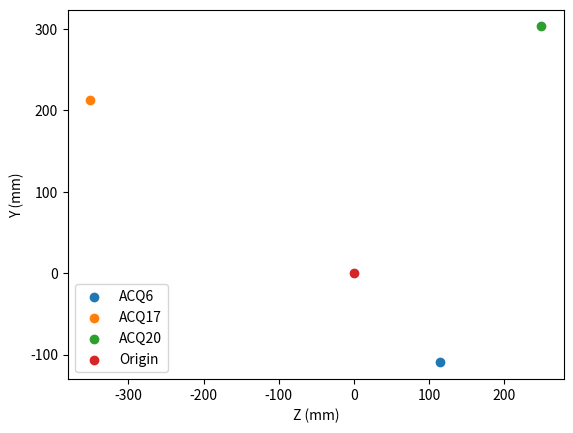

Recreate this plot in Python.
# %%
import numpy as np
import matplotlib.pyplot as plt


def polar2cart(rho, theta, roc, angle_unit='rad'):
    """Convert from plate polar to plate cartesian coordinate systems
    
    :param rho: Radial coordinate of target
    :type rho: float
    :param theta: Angular coordinate of target
    :type theta: float
    :param roc: Radius of curvature of plate
    :type roc: float
    :param angle_unit: unit for input angles. Radians or degrees, defaults to 'rad'
    :type angle_unit: str, optional
    :return: Plate cartesian coordinates of target
    :rtype: tuple
    """

    # covert to radians if necessary
    if angle_unit == 'deg':
        rho_rad = rho * (180/np.pi)
        theta_rad = theta * (180/np.pi)

    elif angle_unit == 'rad':
        rho_rad = rho
        theta_rad = theta

    # define angle phi between centre of curvature and target
    phi = rho_rad/roc

    # define projection of r onto flat plane
    r_proj = roc * np.sin(phi)

    # return x,y,z
    x_plt = roc * (np.cos(phi) - 1)
    z_plt = r_proj * np.cos(theta_rad)
    y_plt = r_proj * np.sin(theta_rad)

    return x_plt, y_plt, z_plt


if __name__ == '__main__':
    #ACQ6
    rho6 = 158.331147 #in mm
    theta6 = 2.335426 #in rad
    plt_roc = 4101.8 #in mm

    #ACQ17
    rho17 = 410.535532
    theta17 = 5.257187

    #ACQ20
    rho20 = 392.96983
    theta20 = 0.688058

    # get x,y,z and plot
    rhos = np.array([rho6, rho17, rho20])
    thetas = np.array([theta6, theta17, theta20])
    labels = np.array(["ACQ6", "ACQ17", "ACQ20"])

    x,y,z = polar2cart(rhos, thetas, plt_roc)

    fig, ax1 = plt.subplots()
    for i in range(len(x)):
        ax1.scatter(y[i], z[i], label=labels[i])
    ax1.scatter(0, 0, label="Origin")
    ax1.set_ylabel("Y (mm)")
    ax1.set_xlabel("Z (mm)")
    plt.legend()
    plt.show()


# %%
